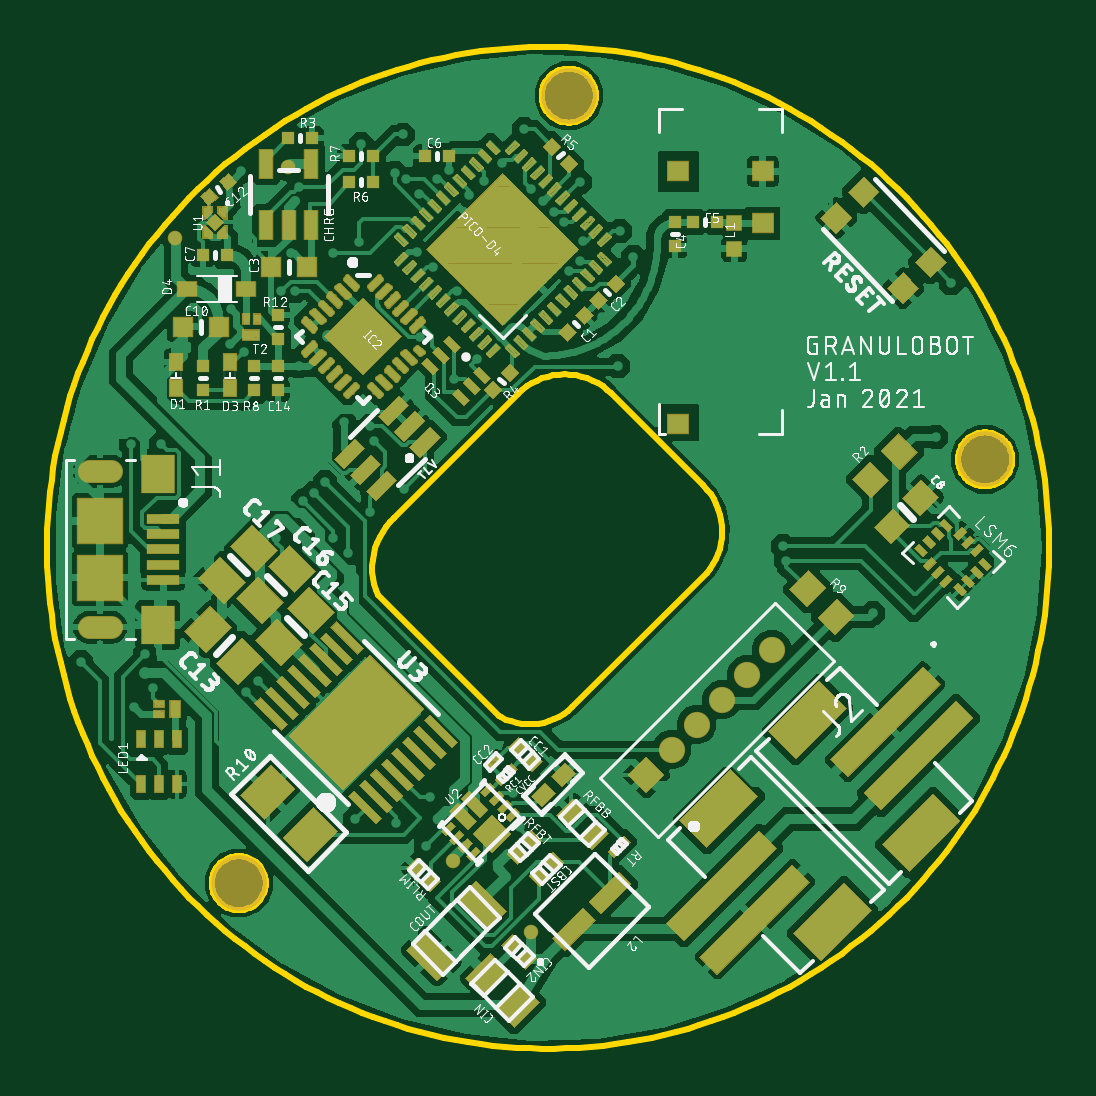
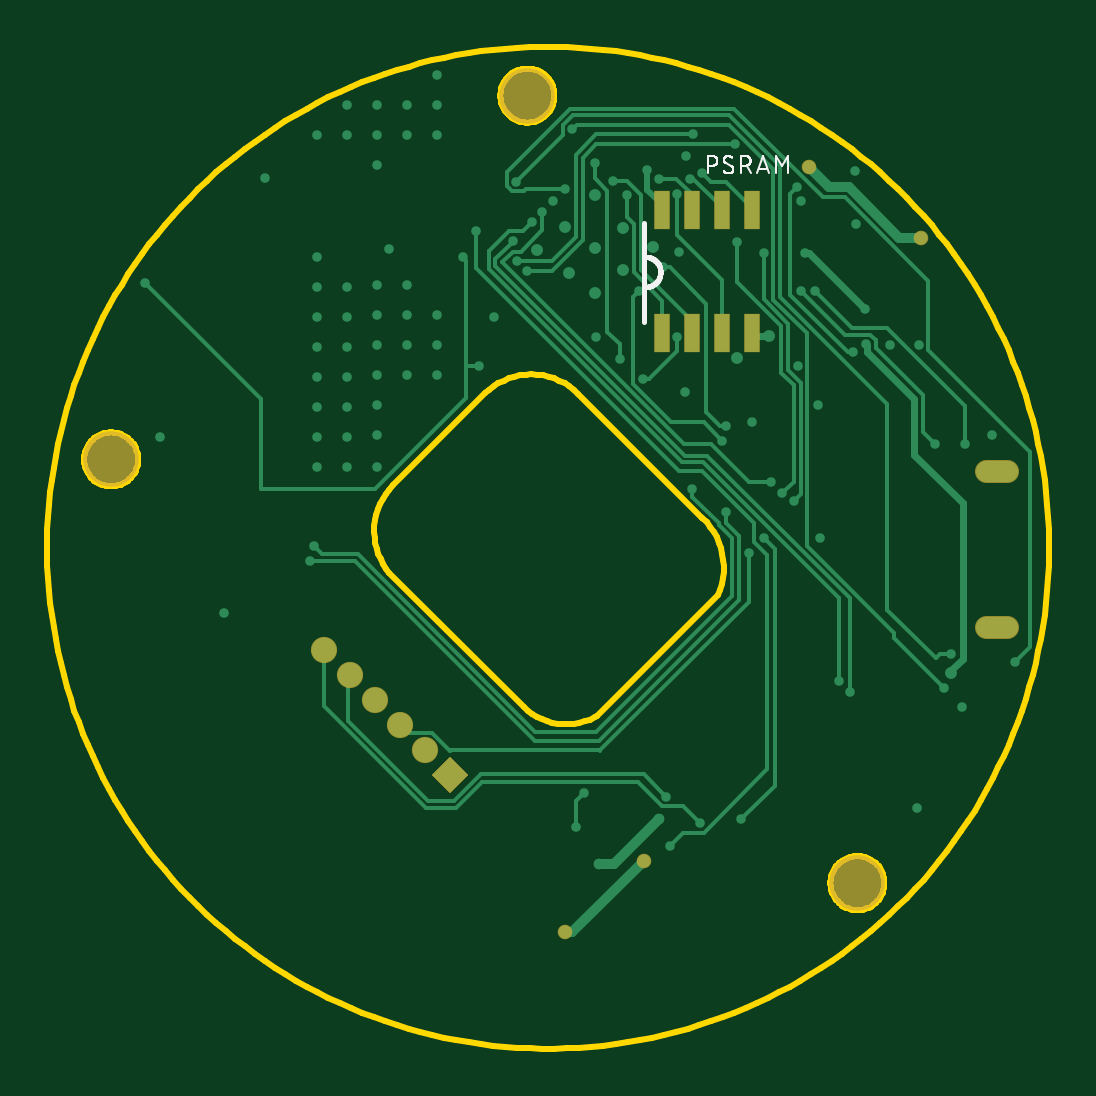
Circuit board: 9 layer files. Board 42.4 x 42.4 mm.
- bottom_copper: copper_bottom_l4.gbr (10449 bytes)
- top_copper: copper_top_l1.gbr (261465 bytes)
- outline: profile.gbr (14851 bytes)
- bottom_silk: silkscreen_bottom.gbr (8727 bytes)
- top_silk: silkscreen_top.gbr (196066 bytes)
- bottom_mask: soldermask_bottom.gbr (925 bytes)
- top_mask: soldermask_top.gbr (30521 bytes)
- paste: solderpaste_bottom.gbr (329 bytes)
- paste: solderpaste_top.gbr (39189 bytes)

=== bottom_copper: copper_bottom_l4.gbr (10449 bytes, source omitted) ===
=== top_copper: copper_top_l1.gbr (261465 bytes, source omitted) ===
=== outline: profile.gbr (14851 bytes, source omitted) ===
=== bottom_silk: silkscreen_bottom.gbr (8727 bytes, source omitted) ===
=== top_silk: silkscreen_top.gbr (196066 bytes, source omitted) ===
=== bottom_mask: soldermask_bottom.gbr ===
G04 EAGLE Gerber RS-274X export*
G75*
%MOMM*%
%FSLAX34Y34*%
%LPD*%
%INSoldermask Bottom*%
%IPPOS*%
%AMOC8*
5,1,8,0,0,1.08239X$1,22.5*%
G01*
%ADD10C,2.349500*%
%ADD11R,0.663500X1.663500*%
%ADD12C,0.563500*%
%ADD13C,0.963500*%
%ADD14R,1.113500X1.113500*%
%ADD15C,1.113500*%
%ADD16C,0.616700*%


D10*
X398463Y19050D03*
X222250Y173038D03*
X82550Y-160338D03*
D11*
X165354Y72425D03*
X152654Y72425D03*
X139954Y72425D03*
X127254Y72425D03*
X127254Y124425D03*
X139954Y124425D03*
X152654Y124425D03*
X165354Y124425D03*
D12*
X23813Y13950D03*
X23813Y-52050D03*
D13*
X19313Y13950D02*
X28313Y13950D01*
X28313Y-52050D02*
X19313Y-52050D01*
D14*
G36*
X255129Y-106615D02*
X263001Y-114487D01*
X255129Y-122359D01*
X247257Y-114487D01*
X255129Y-106615D01*
G37*
D15*
X265735Y-103880D03*
X276342Y-93273D03*
X286948Y-82667D03*
X308162Y-61454D03*
X297555Y-72060D03*
D16*
X173038Y-150813D03*
X206375Y-180975D03*
X103188Y142875D03*
X55563Y112713D03*
M02*

=== top_mask: soldermask_top.gbr (30521 bytes, source omitted) ===
=== paste: solderpaste_bottom.gbr ===
G04 EAGLE Gerber RS-274X export*
G75*
%MOMM*%
%FSLAX34Y34*%
%LPD*%
%INSolderpaste Bottom*%
%IPPOS*%
%AMOC8*
5,1,8,0,0,1.08239X$1,22.5*%
G01*
%ADD10R,0.600000X1.600000*%


D10*
X165354Y72425D03*
X152654Y72425D03*
X139954Y72425D03*
X127254Y72425D03*
X127254Y124425D03*
X139954Y124425D03*
X152654Y124425D03*
X165354Y124425D03*
M02*

=== paste: solderpaste_top.gbr (39189 bytes, source omitted) ===
